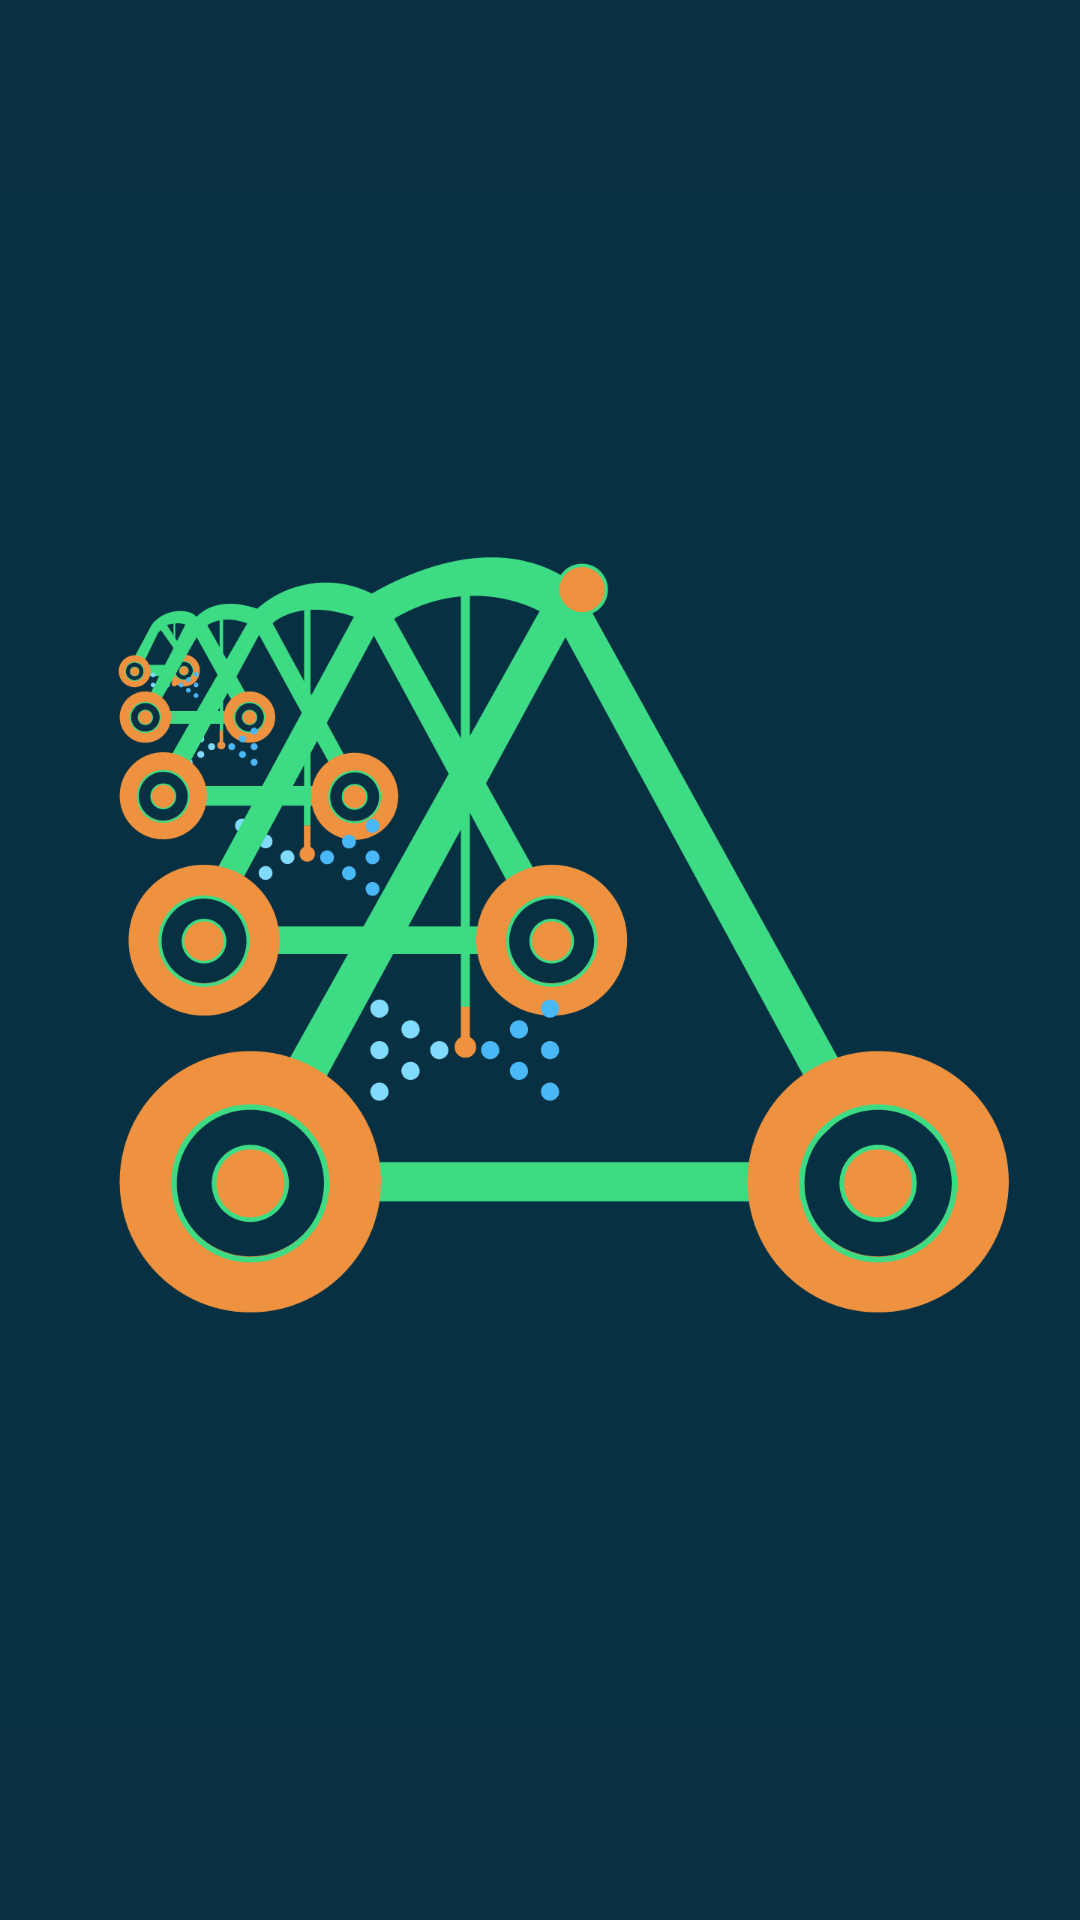

Layout XML and referenced resources for this Android screen:
<!-- AndroidManifest.xml: activity theme SplashTheme -->
<!-- res/layout/fragment_main.xml -->
<?xml version="1.0" encoding="utf-8"?>
<LinearLayout xmlns:android="http://schemas.android.com/apk/res/android"
    xmlns:app="http://schemas.android.com/apk/res-auto"
    xmlns:tools="http://schemas.android.com/tools"
    android:id="@+id/constraintLayout"
    android:layout_width="match_parent"
    android:layout_height="match_parent"
    tools:context=".ui.main.PlaceholderFragment">

    <TextView
        android:id="@+id/section_label"
        android:layout_width="wrap_content"
        android:layout_height="wrap_content"
        android:layout_marginLeft="216dp"
        android:layout_marginTop="224dp"
        app:layout_constraintLeft_toLeftOf="parent"
        app:layout_constraintTop_toTopOf="@+id/constraintLayout"
        tools:layout_constraintLeft_creator="1"
        tools:layout_constraintTop_creator="1" />

</LinearLayout>
<!-- resources referenced by this layout -->
<resources>
  <style name="SplashTheme" parent="AppTheme">
          <item name="android:windowBackground">@drawable/splash</item>
      </style>
  <!-- drawable splash (drawable) -->
  <?xml version="1.0" encoding="utf-8"?>
  <layer-list xmlns:android="http://schemas.android.com/apk/res/android">
      <item android:drawable="@color/colorPrimary"/>
      <item>
          <bitmap
              android:opacity="opaque"
              android:gravity="center"
              android:src="@drawable/ontozes_logo"/>
      </item>
  </layer-list>
  <color name="colorPrimary">#083042</color>
  <color name="colorPrimaryDark">#083042</color>
  <color name="colorAccent">#f86734</color>
  <color name="colorAccentTransparentLight">#FC936E</color>
  <color name="cardBackground">#FFFFFF</color>
  <color name="colorAccentLight">#ACECC9</color>
  <color name="colorAccentStrong">#ACECC9</color>
  <color name="fontColor_Strong">#000000</color>
  <color name="fontColor_Dark_card">#000000</color>
  <color name="fontColor_Light_card">#88000000</color>
  <color name="fab_cardBackground">#DE083042</color>
  <color name="androidChreme">#f0f7cf</color>
  <!-- drawable ic_left_arrow_white (drawable) -->
  <vector xmlns:android="http://schemas.android.com/apk/res/android"
      android:width="1000dp"
      android:height="1000dp"
      android:viewportWidth="1000"
      android:viewportHeight="1000">
    <path
        android:pathData="M10,501.6L457.5,49.9l78.1,78.9L222.3,445.2H990v111.5H222.3l313.3,316.4L456.2,950L10,501.6z"
        android:fillColor="#FFFFFF"/>
  </vector>
  <!-- drawable ic_water_drop_black (drawable) -->
  <vector xmlns:android="http://schemas.android.com/apk/res/android"
      android:width="512.1dp"
      android:height="512.1dp"
      android:viewportWidth="512.1"
      android:viewportHeight="512.1">
    <path
        android:fillColor="#FF000000"
        android:pathData="M261.4,437.4c-58.9,-0.1 -106.6,-47.8 -106.7,-106.7c0,-5.9 -4.8,-10.7 -10.7,-10.7c-5.9,0 -10.7,4.8 -10.7,10.7c0.1,70.6 57.4,127.9 128,128c5.9,0 10.7,-4.8 10.7,-10.7C272,442.2 267.2,437.4 261.4,437.4z"/>
    <path
        android:fillColor="#FF000000"
        android:pathData="M263.4,3C259.2,-1 252.6,-1 248.6,3C241.7,9.8 80,169.3 80,332.2c0,99.2 78.9,179.8 176,179.8s176,-80.6 176,-179.8C432,168.4 270.3,9.8 263.4,3zM256,490.7c-85.3,0 -154.7,-71.1 -154.7,-158.5C101.4,197.6 224.2,59.5 256,26c31.8,33.4 154.7,170.9 154.7,306.2C410.7,419.6 341.3,490.7 256,490.7z"/>
  </vector>
  <!-- drawable ic_car_battery_black (drawable) -->
  <vector xmlns:android="http://schemas.android.com/apk/res/android"
      android:width="512dp"
      android:height="512dp"
      android:viewportWidth="512"
      android:viewportHeight="512">
    <path
        android:pathData="M297,175h159v159h-159z"
        android:fillColor="#F86734"/>
    <path
        android:pathData="M51,182h164v138h-164z"
        android:fillColor="#3DDB85"/>
    <path
        android:fillColor="#FF000000"
        android:pathData="M480,128h-32V80c0,-8.8 -7.2,-16 -16,-16h-96c-8.8,0 -16,7.2 -16,16v48H192V80c0,-8.8 -7.2,-16 -16,-16H80c-8.8,0 -16,7.2 -16,16v48H32c-17.7,0 -32,14.3 -32,32v256c0,17.7 14.3,32 32,32h448c17.7,0 32,-14.3 32,-32V160C512,142.3 497.7,128 480,128zM192,264c0,4.4 -3.6,8 -8,8H72c-4.4,0 -8,-3.6 -8,-8v-16c0,-4.4 3.6,-8 8,-8h112c4.4,0 8,3.6 8,8V264zM448,264c0,4.4 -3.6,8 -8,8h-40v40c0,4.4 -3.6,8 -8,8h-16c-4.4,0 -8,-3.6 -8,-8v-40h-40c-4.4,0 -8,-3.6 -8,-8v-16c0,-4.4 3.6,-8 8,-8h40v-40c0,-4.4 3.6,-8 8,-8h16c4.4,0 8,3.6 8,8v40h40c4.4,0 8,3.6 8,8V264z"/>
  </vector>
</resources>
